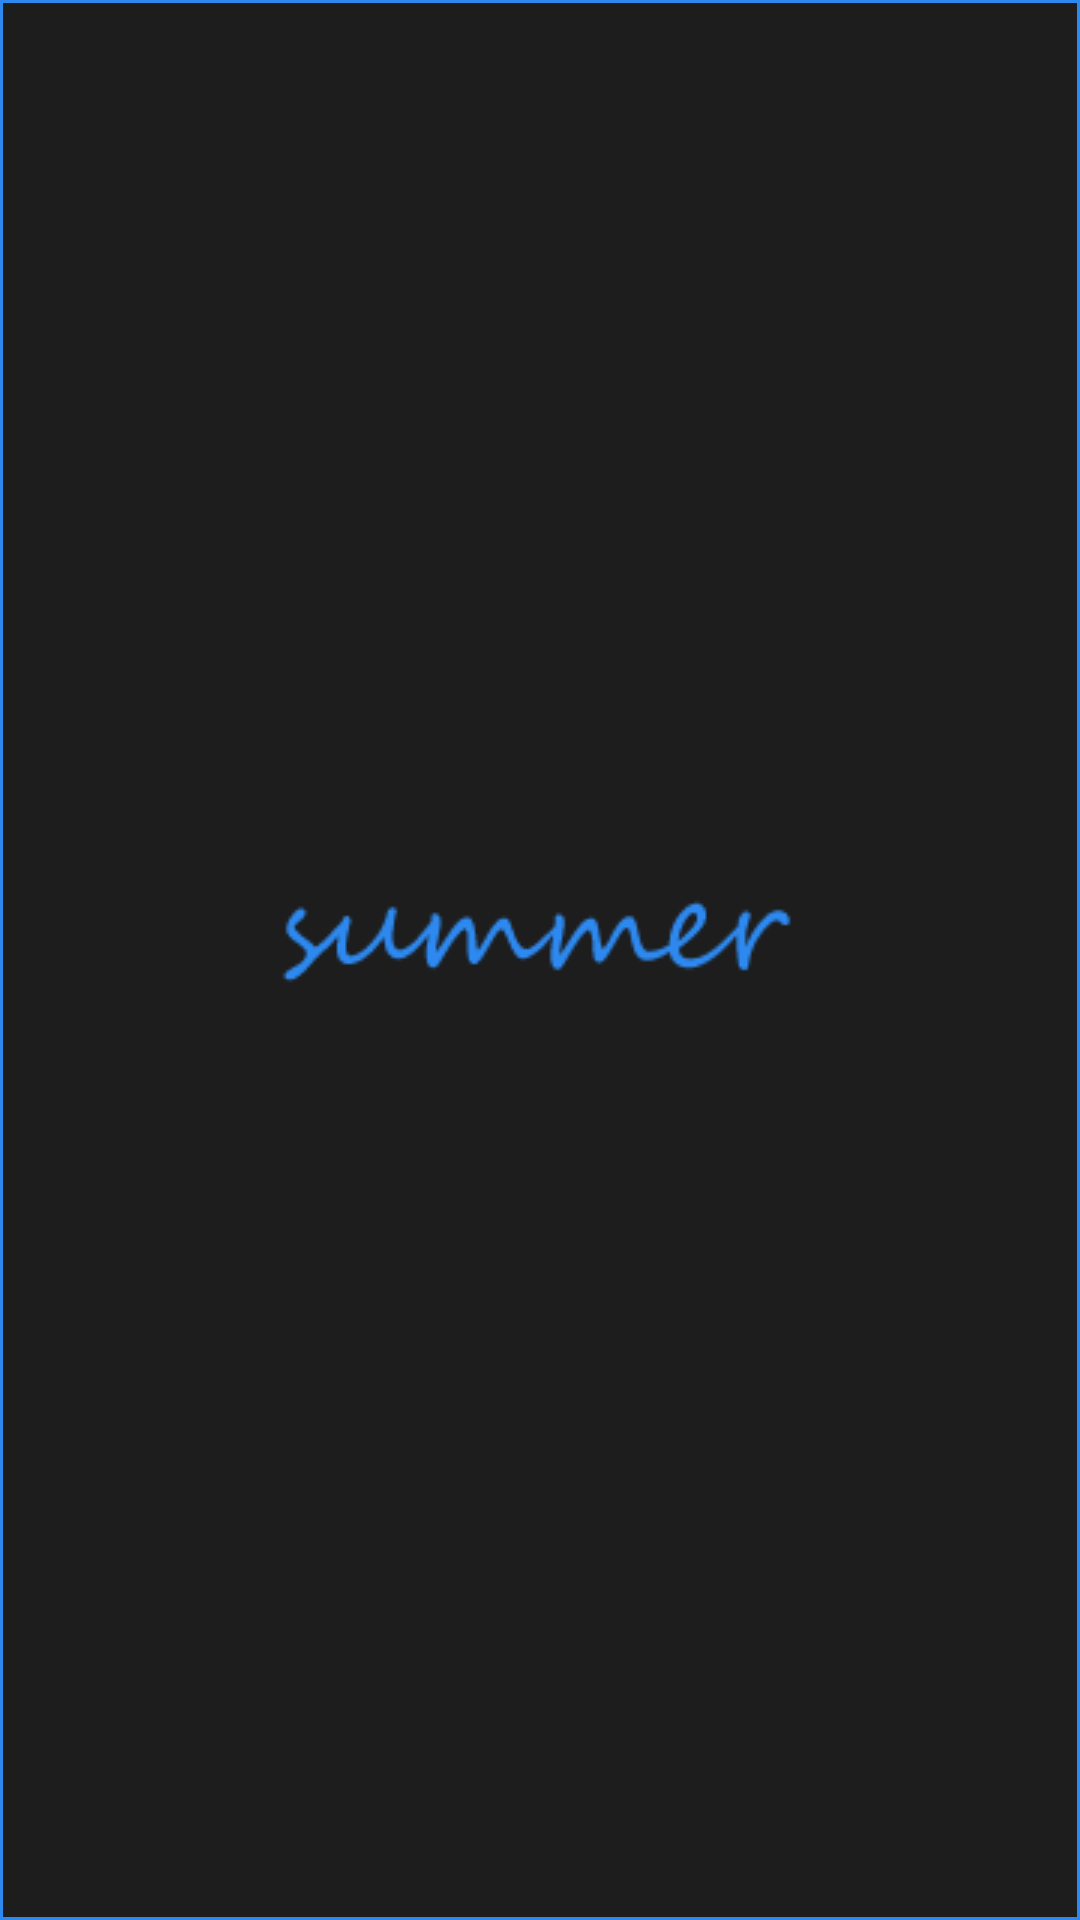

Produce the Android XML layout that renders to this screen, including the resource entries it uses.
<!-- AndroidManifest.xml: application theme AppTheme -->
<!-- res/layout/ctrl_spinner.xml -->
<?xml version="1.0" encoding="utf-8"?>
<TextView xmlns:android="http://schemas.android.com/apk/res/android"
    android:layout_width="match_parent"
    android:layout_height="match_parent"
    android:paddingLeft="@dimen/hor_padding"
    android:paddingRight="@dimen/hor_padding"
    android:paddingTop="@dimen/vtl_padding"
    android:paddingBottom="@dimen/vtl_padding"
    android:background="@drawable/button_blue"
    android:textColor="@color/blue"
    android:textSize="@dimen/textsize2">

</TextView>
<!-- resources referenced by this layout -->
<resources>
  <color name="blue">#FF2d89ef</color>
  <dimen name="hor_padding">16dp</dimen>
  <dimen name="textsize2">15sp</dimen>
  <dimen name="vtl_padding">6dp</dimen>
  <!-- drawable button_blue (drawable) -->
  <?xml version="1.0" encoding="utf-8"?>
  <selector xmlns:android="http://schemas.android.com/apk/res/android">
  
      <item>
          <shape android:shape="rectangle">
              <corners android:radius="@dimen/button_bg_radius" />
              <stroke android:color="@color/blue" android:width="1dp"/>
          </shape>
      </item>
  
  </selector>
  <style name="AppTheme" parent="android:Theme.Holo.Light.DarkActionBar">
          <item name="android:windowBackground">@drawable/startup_background</item>
          <item name="android:windowNoTitle">true</item>
          <item name="android:popupBackground">@drawable/list_item_bg</item>
      </style>
  <!-- drawable startup_background (drawable) -->
  <?xml version="1.0" encoding="utf-8"?>
  <layer-list xmlns:android="http://schemas.android.com/apk/res/android">
  
      <item>
          <shape android:shape="rectangle">
              <solid android:color="@color/black" />
          </shape>
      </item>
  
      <item
          android:drawable="@drawable/summer"
          android:gravity="center"
          />
  
  </layer-list>
  <!-- drawable list_item_bg (drawable) -->
  <?xml version="1.0" encoding="utf-8"?>
  <selector xmlns:android="http://schemas.android.com/apk/res/android">
  
      <item android:state_pressed="true" android:drawable="@drawable/list_item_pressed"></item>
      <item android:drawable="@drawable/list_item_normal"></item>
  
  </selector>
  <color name="black">#FF1D1D1D</color>
  <!-- drawable summer: png bitmap (drawable, 4983 bytes) -->
  <!-- drawable list_item_pressed (drawable) -->
  <?xml version="1.0" encoding="utf-8"?>
  <layer-list xmlns:android="http://schemas.android.com/apk/res/android">
      <item
          android:left="3dp"
          android:right="3dp"
          android:top="1dp"
          android:bottom="1dp">
  
          <shape android:shape="rectangle">
              <corners android:radius="5dp" />
              <solid android:color="@color/foreground1" />
          </shape>
      </item>
  </layer-list>
  <!-- drawable list_item_normal (drawable) -->
  <?xml version="1.0" encoding="utf-8"?>
  <layer-list xmlns:android="http://schemas.android.com/apk/res/android">
      <item
          android:left="3dp"
          android:right="3dp"
          android:top="1dp"
          android:bottom="1dp">
  
          <shape android:shape="rectangle">
              <corners android:radius="5dp" />
              <solid android:color="@color/foreground" />
          </shape>
      </item>
  </layer-list>
  <color name="foreground1">#ffeff4ff</color>
  <color name="foreground">#ffededed</color>
</resources>
